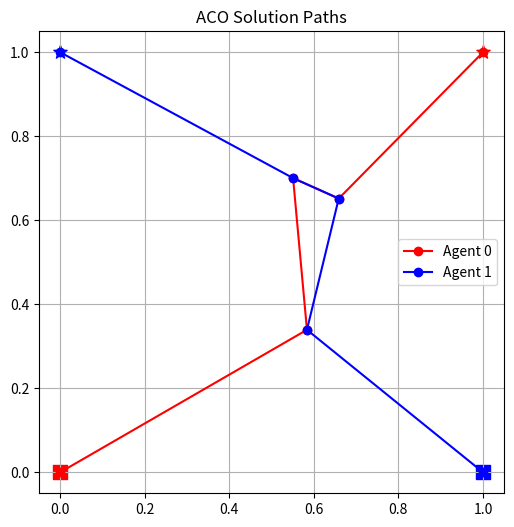

Reproduce this figure in Python.
import numpy as np
from time import time
import matplotlib.pyplot as plt


def aco(
    s,
    e,
    num_nodes,
    num_agents,
    dim,
    Y_init=None,
    YMIN=0.0,
    YMAX=1.0,
    num_iters=100,
    num_ants=100,
    alpha=1.0,  # pheromone importance
    beta=1.0,  # heuristic importance
    rho=0.1,  # pheromone evaporation
    Q=1.0,  # pheromone deposit weight
    verbose=False,
):
    T = num_nodes + 1

    # === ACO Structures ===
    dim_y = num_nodes * dim
    pheromone_eta = np.ones((num_agents, T, num_nodes + 1))
    heuristic_eta = np.ones_like(pheromone_eta)

    # === Helper Functions ===
    def decode_eta(eta_int):
        eta_int = np.clip(eta_int, 0, num_nodes)
        eta_int[:, -1] = num_nodes
        return eta_int.astype(int)

    def compute_total_cost(y_flat, eta_int):
        y = y_flat.reshape(num_nodes, dim)
        eta_int = decode_eta(eta_int)
        total_cost = 0.0
        penalty = 0.0
        for a in range(num_agents):
            prev = s[a, 0]
            for t in range(T):
                j = eta_int[a, t]
                curr = y[j] if j < num_nodes else e[a, 0]
                total_cost += np.sum((curr - prev) ** 2)
                prev = curr
            if len(set(eta_int[a])) != T:
                penalty += 1000.0
        return total_cost + penalty

    start_time = time()
    # === ACO Main Loop ===
    best_cost = np.inf
    best_y = None
    best_eta = None

    for it in range(num_iters):
        if Y_init is not None and it == 0:
            ant_ys = np.repeat(Y_init.reshape(1, dim_y), num_ants, axis=0)
        else:
            ant_ys = np.random.uniform(YMIN, YMAX, size=(num_ants, dim_y))
        ant_etas = np.zeros((num_ants, num_agents, T), dtype=int)
        costs = np.zeros(num_ants)

        for k in range(num_ants):
            eta_k = np.zeros((num_agents, T), dtype=int)
            for a in range(num_agents):
                for t in range(T):
                    if t == T - 1:
                        eta_k[a, t] = num_nodes
                    else:
                        probs = (
                            pheromone_eta[a, t, :num_nodes] ** alpha
                            * heuristic_eta[a, t, :num_nodes] ** beta
                        )
                        probs = probs / np.sum(probs)
                        eta_k[a, t] = np.random.choice(num_nodes, p=probs)
            ant_etas[k] = eta_k
            cost = compute_total_cost(ant_ys[k], eta_k)
            costs[k] = cost

            if cost < best_cost:
                best_cost = cost
                best_y = ant_ys[k].copy()
                best_eta = eta_k.copy()

        # === Pheromone Update ===
        pheromone_eta *= 1 - rho
        for k in range(num_ants):
            eta_k = decode_eta(ant_etas[k])
            for a in range(num_agents):
                for t in range(T):
                    j = eta_k[a, t]
                    if j < num_nodes:
                        pheromone_eta[a, t, j] += Q / costs[k]
        if verbose:
            if it % 50 == 0 or it == num_iters - 1:
                print(f"Iter {it:3d} | Best Cost: {best_cost:.4f}")
    elapsed_time = time() - start_time
    if verbose:
        print(f"Best Cost: {best_cost:.4f}, Time: {elapsed_time:.2f}s")
    return best_y, best_eta, best_cost, elapsed_time


def plot_aco(s, e, num_nodes, num_agents, dim, best_y, best_eta):
    y = best_y.reshape(num_nodes, dim)
    eta = best_eta
    plt.figure(figsize=(6, 6))
    colors = ["r", "b", "g", "m", "c"]
    for a in range(num_agents):
        path = [s[a, 0]]
        for t in range(num_nodes):
            j = eta[a, t]
            path.append(y[j])
        path.append(e[a, 0])
        path = np.array(path)
        plt.plot(
            path[:, 0],
            path[:, 1],
            marker="o",
            color=colors[a % len(colors)],
            label=f"Agent {a}",
        )
        plt.scatter(
            s[a, 0, 0], s[a, 0, 1], color=colors[a % len(colors)], marker="s", s=100
        )
        plt.scatter(
            e[a, 0, 0], e[a, 0, 1], color=colors[a % len(colors)], marker="*", s=100
        )
    plt.title("ACO Solution Paths")
    plt.legend()
    plt.grid(True)
    plt.show()


def print_aco(s, e, num_nodes, num_agents, dim, best_y, best_eta):
    y = best_y.reshape(num_nodes, dim)
    print("Optimal node locations:")
    for i in range(num_nodes):
        print(f"Node {i}: {y[i]}")
    print()
    for a in range(num_agents):
        route = []
        for t in range(num_nodes):
            j = best_eta[a, t]
            route.append(f"node {j}")
        route_str = " -> ".join(route)
        print(f"Agent {a}: {route_str}")


if __name__ == "__main__":
    num_nodes = 3
    num_agents = 2
    dim = 2

    s = np.array(
        [
            [[0.0, 0.0]],
            [[1.0, 0.0]],
        ]
    )  # shape (num_agents, 1, dim)
    e = np.array(
        [
            [[1.0, 1.0]],
            [[0.0, 1.0]],
        ]
    )  # shape (num_agents, 1, dim)

    
    # Y_init = None
    Y_init = np.array(
        [[[0.2, 0.2], [0.5, 0.5], [0.8, 0.8]]]
    )  # shape (1, num_nodes, dim)

    best_y, best_eta, best_cost, elapsed_time = aco(
        s,
        e,
        num_nodes,
        num_agents,
        dim,
        Y_init=Y_init,
        YMIN=0.0,
        YMAX=1.0,
        num_iters=200,
        num_ants=50,
        alpha=1.0,
        beta=1.0,
        rho=1.0,
        Q=5.0,
        verbose=True,
    )
    print_aco(s, e, num_nodes, num_agents, dim, best_y, best_eta)
    plot_aco(s, e, num_nodes, num_agents, dim, best_y, best_eta)
